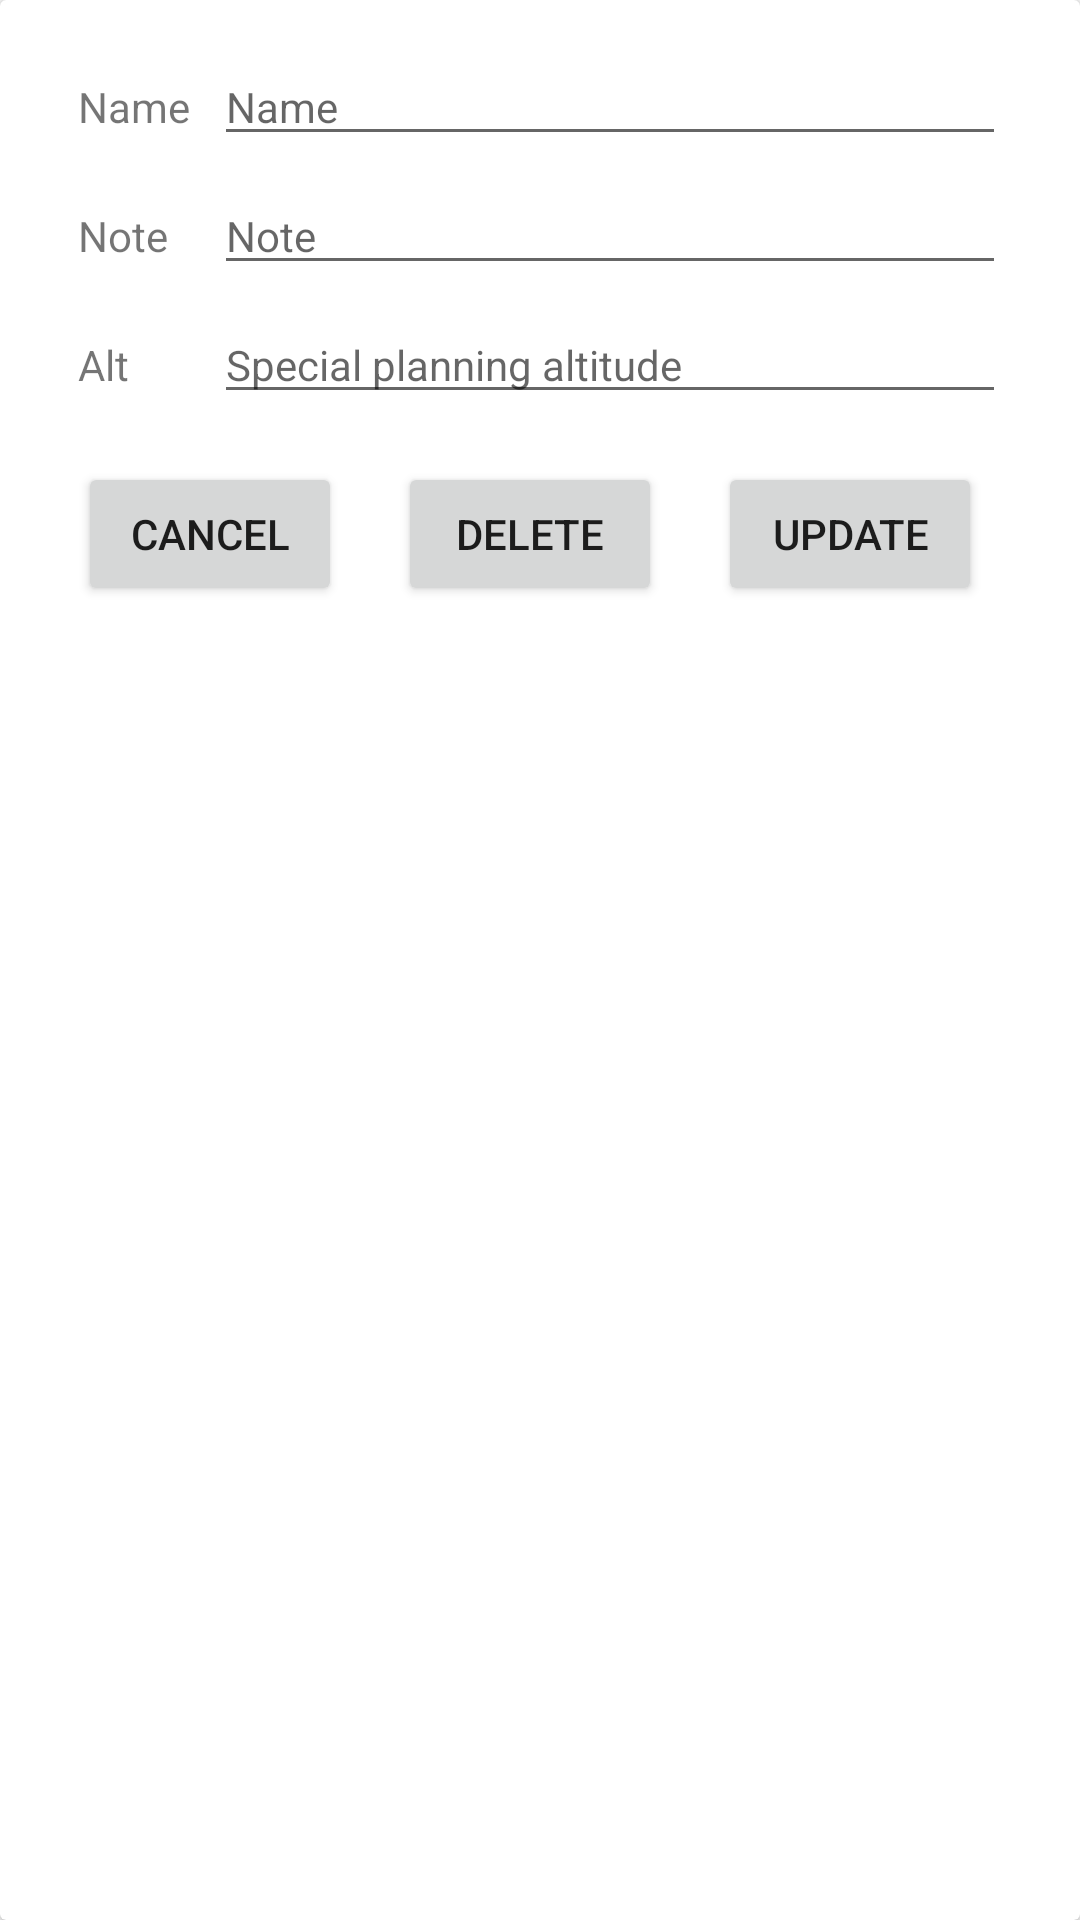

Layout XML and referenced resources for this Android screen:
<!-- AndroidManifest.xml: application theme AppTheme -->
<!-- res/layout/card_name_input.xml -->
<?xml version="1.0" encoding="utf-8"?>
<android.support.v7.widget.CardView
    xmlns:android="http://schemas.android.com/apk/res/android"
    xmlns:card_view="http://schemas.android.com/apk/res-auto"
    xmlns:tools="http://schemas.android.com/tools"
    android:id="@+id/card_name_input"
    android:layout_width="match_parent"
    android:layout_height="wrap_content"
    android:layout_margin="5dp"
    card_view:cardCornerRadius="2dp"
    card_view:contentPadding="10dp"
    >

    <android.support.constraint.ConstraintLayout
        android:layout_width="wrap_content"
        android:layout_height="wrap_content"
        android:paddingBottom="16dp">


        <EditText
            android:id="@+id/wpname_txt"
            android:hint="Name"
            android:layout_height="wrap_content"
            android:inputType="textPersonName"
            android:textSize="14sp"
            card_view:layout_constraintLeft_toRightOf="@+id/textView"
            android:layout_marginStart="8dp"
            android:layout_marginLeft="8dp"
            android:layout_width="264dp"
            card_view:layout_constraintBaseline_toBaselineOf="@+id/textView"/>

        <EditText
            android:id="@+id/wpnote_txt"
            android:hint="Note"
            android:textSize="14sp"
            android:layout_height="wrap_content"
            android:inputType="textPersonName"
            android:layout_width="264dp"
            card_view:layout_constraintBaseline_toBaselineOf="@+id/textView2"
            card_view:layout_constraintLeft_toLeftOf="@+id/wpname_txt"/>

        <EditText
            android:id="@+id/wpalt_txt"
            android:hint="Special planning altitude"
            android:layout_height="wrap_content"
            android:inputType="textPersonName"
            android:textSize="14sp"
            android:layout_width="264dp"
            card_view:layout_constraintBaseline_toBaselineOf="@+id/textView3"
            card_view:layout_constraintLeft_toLeftOf="@+id/wpnote_txt"/>

        <Button
            android:id="@+id/btn_update"
            android:text="Update"
            android:layout_width="wrap_content"
            android:layout_height="wrap_content"
            card_view:layout_constraintTop_toTopOf="@+id/btn_delete"
            card_view:layout_constraintRight_toRightOf="parent"
            android:layout_marginEnd="8dp"/>

        <Button
            android:id="@+id/btn_delete"
            android:text="Delete"
            android:layout_width="wrap_content"
            android:layout_height="wrap_content"
            card_view:layout_constraintTop_toTopOf="@+id/btn_cancel"
            android:layout_marginStart="16dp"
            card_view:layout_constraintLeft_toRightOf="@+id/btn_cancel"
            android:layout_marginLeft="16dp"
            card_view:layout_constraintRight_toLeftOf="@+id/btn_update"
            android:layout_marginEnd="16dp"
            android:layout_marginRight="16dp"/>

        <Button
            android:id="@+id/btn_cancel"
            android:text="Cancel"
            android:layout_width="wrap_content"
            android:layout_height="wrap_content"
            android:layout_marginTop="16dp"
            card_view:layout_constraintTop_toBottomOf="@+id/wpalt_txt"
            android:layout_marginStart="16dp"
            card_view:layout_constraintLeft_toLeftOf="parent"
            android:layout_marginLeft="16dp"/>

        <TextView
            android:text="Name"
            android:layout_width="wrap_content"
            android:layout_height="wrap_content"
            android:id="@+id/textView"
            android:layout_marginTop="16dp"
            card_view:layout_constraintTop_toTopOf="parent"
            android:layout_marginStart="16dp"
            card_view:layout_constraintLeft_toLeftOf="parent"/>

        <TextView
            android:text="Note"
            android:layout_width="wrap_content"
            android:layout_height="wrap_content"
            android:id="@+id/textView2"
            android:layout_marginTop="24dp"
            card_view:layout_constraintTop_toBottomOf="@+id/textView"
            android:layout_marginStart="16dp"
            card_view:layout_constraintLeft_toLeftOf="parent"/>

        <TextView
            android:text="Alt"
            android:layout_width="wrap_content"
            android:layout_height="wrap_content"
            android:id="@+id/textView3"
            android:layout_marginTop="24dp"
            card_view:layout_constraintTop_toBottomOf="@+id/textView2"
            android:layout_marginStart="16dp"
            card_view:layout_constraintLeft_toLeftOf="parent"/>

    </android.support.constraint.ConstraintLayout>

</android.support.v7.widget.CardView>
<!-- resources referenced by this layout -->
<resources>
  <style name="AppTheme" parent="Theme.AppCompat.Light.DarkActionBar">
          
          <item name="colorPrimary">@color/colorPrimary</item>
          <item name="colorPrimaryDark">@color/colorPrimaryDark</item>
          <item name="colorAccent">@color/colorAccent</item>
      </style>
  <!-- not gathered from this repository: default colours our renderer supplied (Android Studio template values) -->
  <color name="colorPrimary">#FF6200EE</color>
  <color name="colorPrimaryDark">#FF3700B3</color>
  <color name="colorAccent">#FF03DAC5</color>
</resources>
